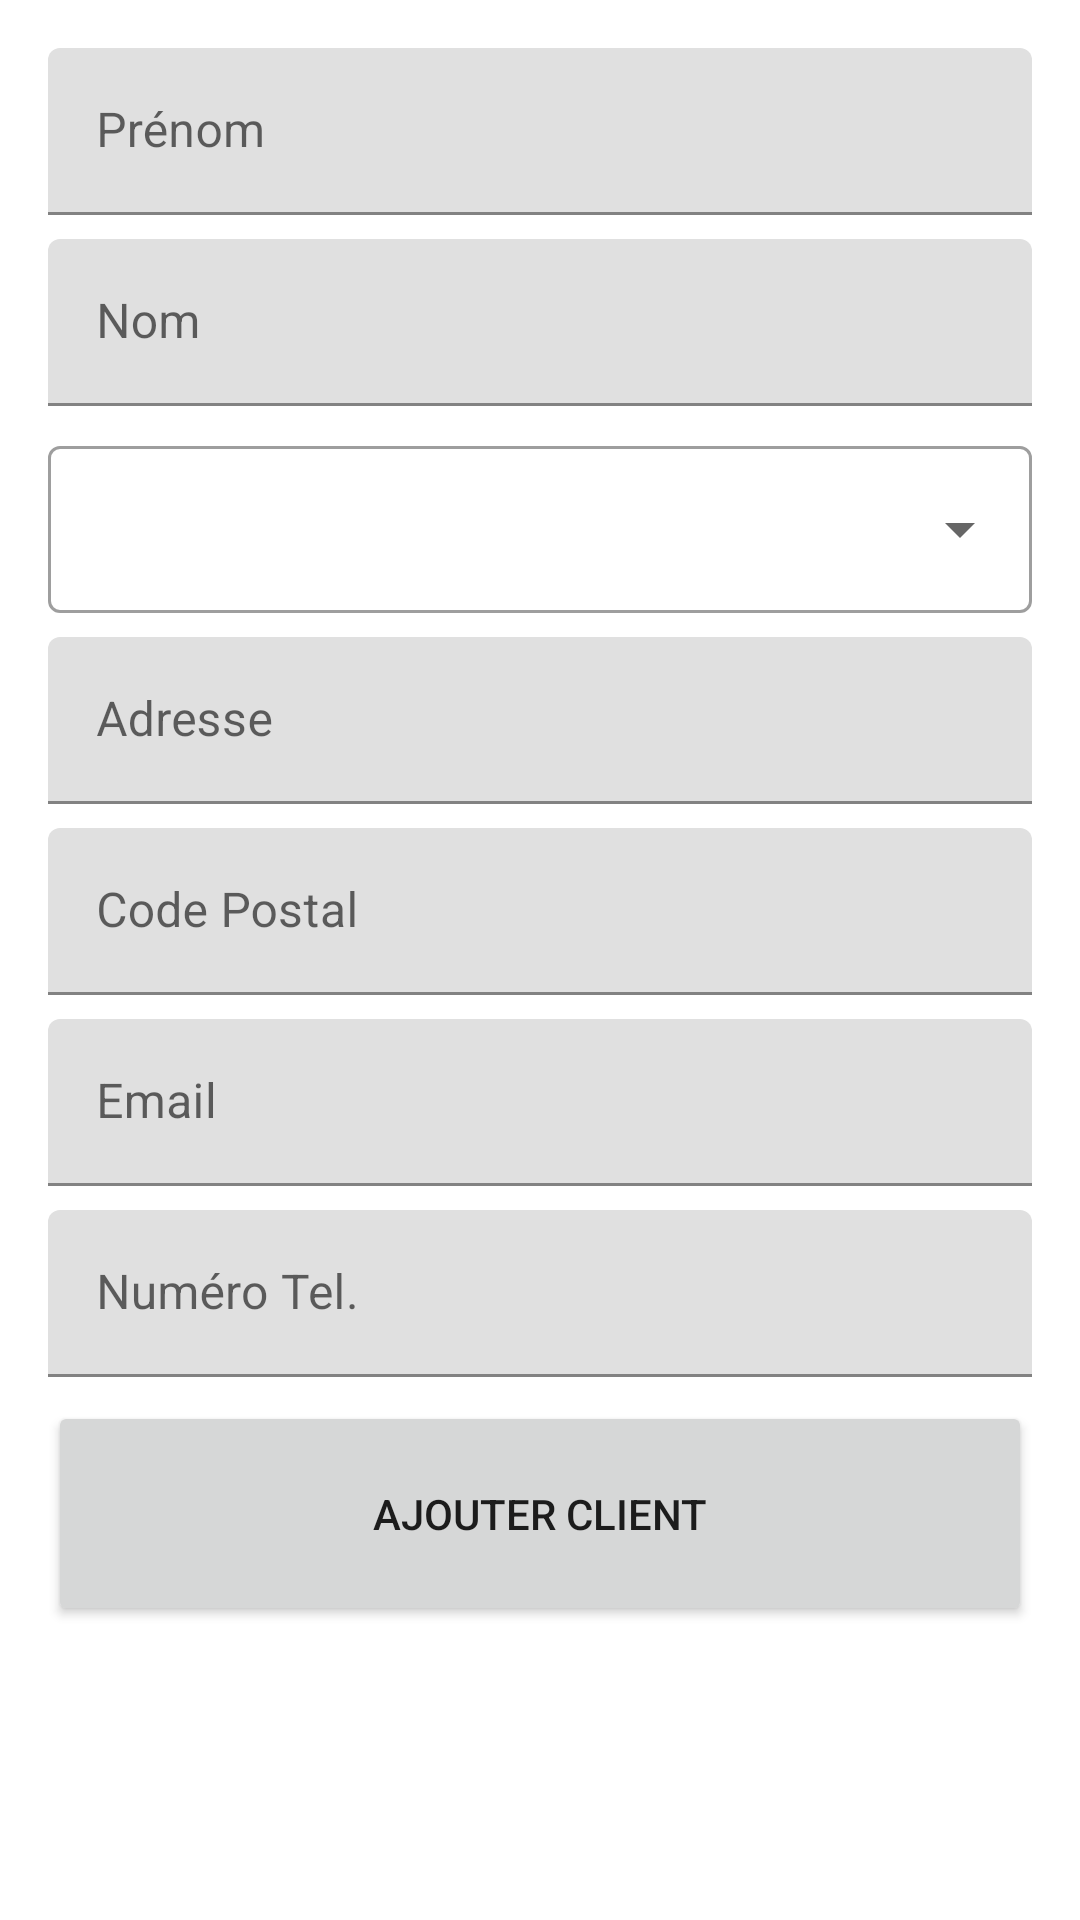

Android layout source for this screen:
<!-- AndroidManifest.xml: application theme Theme.GestionMedecin -->
<!-- res/layout/activity_ajout_client.xml -->
<?xml version="1.0" encoding="utf-8"?>
<androidx.constraintlayout.widget.ConstraintLayout
        xmlns:android="http://schemas.android.com/apk/res/android"
        xmlns:tools="http://schemas.android.com/tools"
        xmlns:app="http://schemas.android.com/apk/res-auto"
        android:layout_width="match_parent"
        android:layout_height="match_parent"
        android:padding="16dp"
        tools:context=".AjoutClient"
        android:scrollbarStyle="insideInset">

    <LinearLayout
            android:orientation="vertical"
            android:layout_width="match_parent"
            android:layout_height="match_parent">

        <com.google.android.material.textfield.TextInputLayout
                android:layout_width="match_parent"
                android:layout_height="wrap_content"
                android:layout_marginBottom="8dp">

            <com.google.android.material.textfield.TextInputEditText
                    android:layout_width="match_parent"
                    android:layout_height="wrap_content"
                    android:hint="Prénom"
                    android:id="@+id/editTextPrenom"/>

        </com.google.android.material.textfield.TextInputLayout>

        <com.google.android.material.textfield.TextInputLayout
                android:layout_width="match_parent"
                android:layout_height="wrap_content"
                android:layout_marginBottom="8dp">

            <com.google.android.material.textfield.TextInputEditText
                    android:layout_width="match_parent"
                    android:layout_height="wrap_content"
                    android:hint="Nom"
                    android:id="@+id/editTextNom"/>

        </com.google.android.material.textfield.TextInputLayout>

        <com.google.android.material.textfield.TextInputLayout
                style="@style/Widget.MaterialComponents.TextInputLayout.OutlinedBox.ExposedDropdownMenu"
                android:layout_width="match_parent"
                android:layout_height="wrap_content"
                android:layout_marginBottom="8dp">

            <AutoCompleteTextView
                    android:text=""
                    android:layout_width="match_parent"
                    android:layout_height="match_parent"
                    android:id="@+id/type"
                    android:inputType="none"
                    android:layout_weight="1"/>
        </com.google.android.material.textfield.TextInputLayout>

        <com.google.android.material.textfield.TextInputLayout
                android:layout_width="match_parent"
                android:layout_height="wrap_content"
                android:layout_marginBottom="8dp">

            <com.google.android.material.textfield.TextInputEditText
                    android:layout_width="match_parent"
                    android:layout_height="wrap_content"
                    android:hint="Adresse"
                    android:inputType="textNoSuggestions"
                    android:id="@+id/editTextAdresse"/>

        </com.google.android.material.textfield.TextInputLayout>

        <com.google.android.material.textfield.TextInputLayout
                android:layout_width="match_parent"
                android:layout_height="wrap_content"
                android:layout_marginBottom="8dp">

            <com.google.android.material.textfield.TextInputEditText
                    android:layout_width="match_parent"
                    android:layout_height="wrap_content"
                    android:hint="Code Postal"
                    android:inputType="number"
                    android:id="@+id/editTextCodePostal"
                    android:textColorHint="#616161"/>

        </com.google.android.material.textfield.TextInputLayout>

        <com.google.android.material.textfield.TextInputLayout
                android:layout_width="match_parent"
                android:layout_height="wrap_content"
                android:layout_marginBottom="8dp">

            <com.google.android.material.textfield.TextInputEditText
                    android:layout_width="match_parent"
                    android:layout_height="wrap_content"
                    android:hint="Email"
                    android:inputType="textEmailAddress"
                    android:id="@+id/editTextEmail"
                    android:textColorHint="#616161"/>

        </com.google.android.material.textfield.TextInputLayout>

        <com.google.android.material.textfield.TextInputLayout
                android:layout_width="match_parent"
                android:layout_height="wrap_content"
                android:layout_marginBottom="8dp">

            <com.google.android.material.textfield.TextInputEditText
                    android:layout_width="match_parent"
                    android:layout_height="wrap_content"
                    android:hint="Numéro Tel."
                    android:inputType="phone"
                    android:id="@+id/editTextTelephone"/>

        </com.google.android.material.textfield.TextInputLayout>

        <Button
                android:text="Ajouter Client"
                android:layout_width="match_parent"
                android:layout_height="75dp"
                android:id="@+id/btnPrendreRdv"/>

    </LinearLayout>

</androidx.constraintlayout.widget.ConstraintLayout>
<!-- resources referenced by this layout -->
<resources>
  <style name="Theme.GestionMedecin" parent="Theme.MaterialComponents.Light">
          
          <item name="colorPrimary">@color/customRed</item>
          <item name="colorPrimaryVariant">@color/customRed2</item>
          <item name="colorOnPrimary">@color/white</item>
          
          <item name="colorSecondary">@color/customLightRed</item>
          <item name="colorSecondaryVariant">@color/customRed2</item>
          <item name="colorOnSecondary">@color/white</item>
          
          <item name="android:statusBarColor" tools:targetApi="l">?attr/colorPrimary</item>
      </style>
  <color name="customRed">#6D5FE0</color>
  <color name="customRed2">#5E79E0</color>
  <color name="white">#FFFFFFFF</color>
  <color name="customLightRed">#985EE0</color>
</resources>
